Photos from the image-classification dataset "processed_data" in the GitHub repository AzmayenMurshid/CTSCAN-pre-processing. Its 5 classes are: benign cases, normal cases, adenocarcinoma, large cell carcinoma, squamous cell carcinoma.

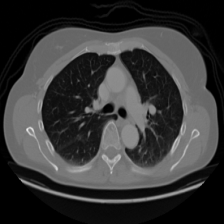
Label: large cell carcinoma

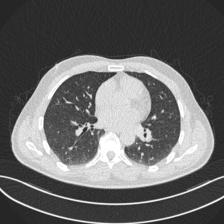
Label: benign cases

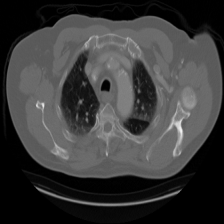
Label: squamous cell carcinoma

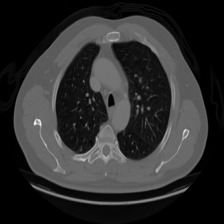
Label: adenocarcinoma

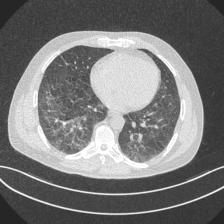
Label: normal cases

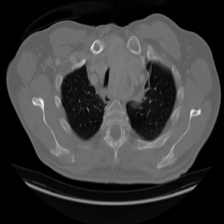
Label: large cell carcinoma
